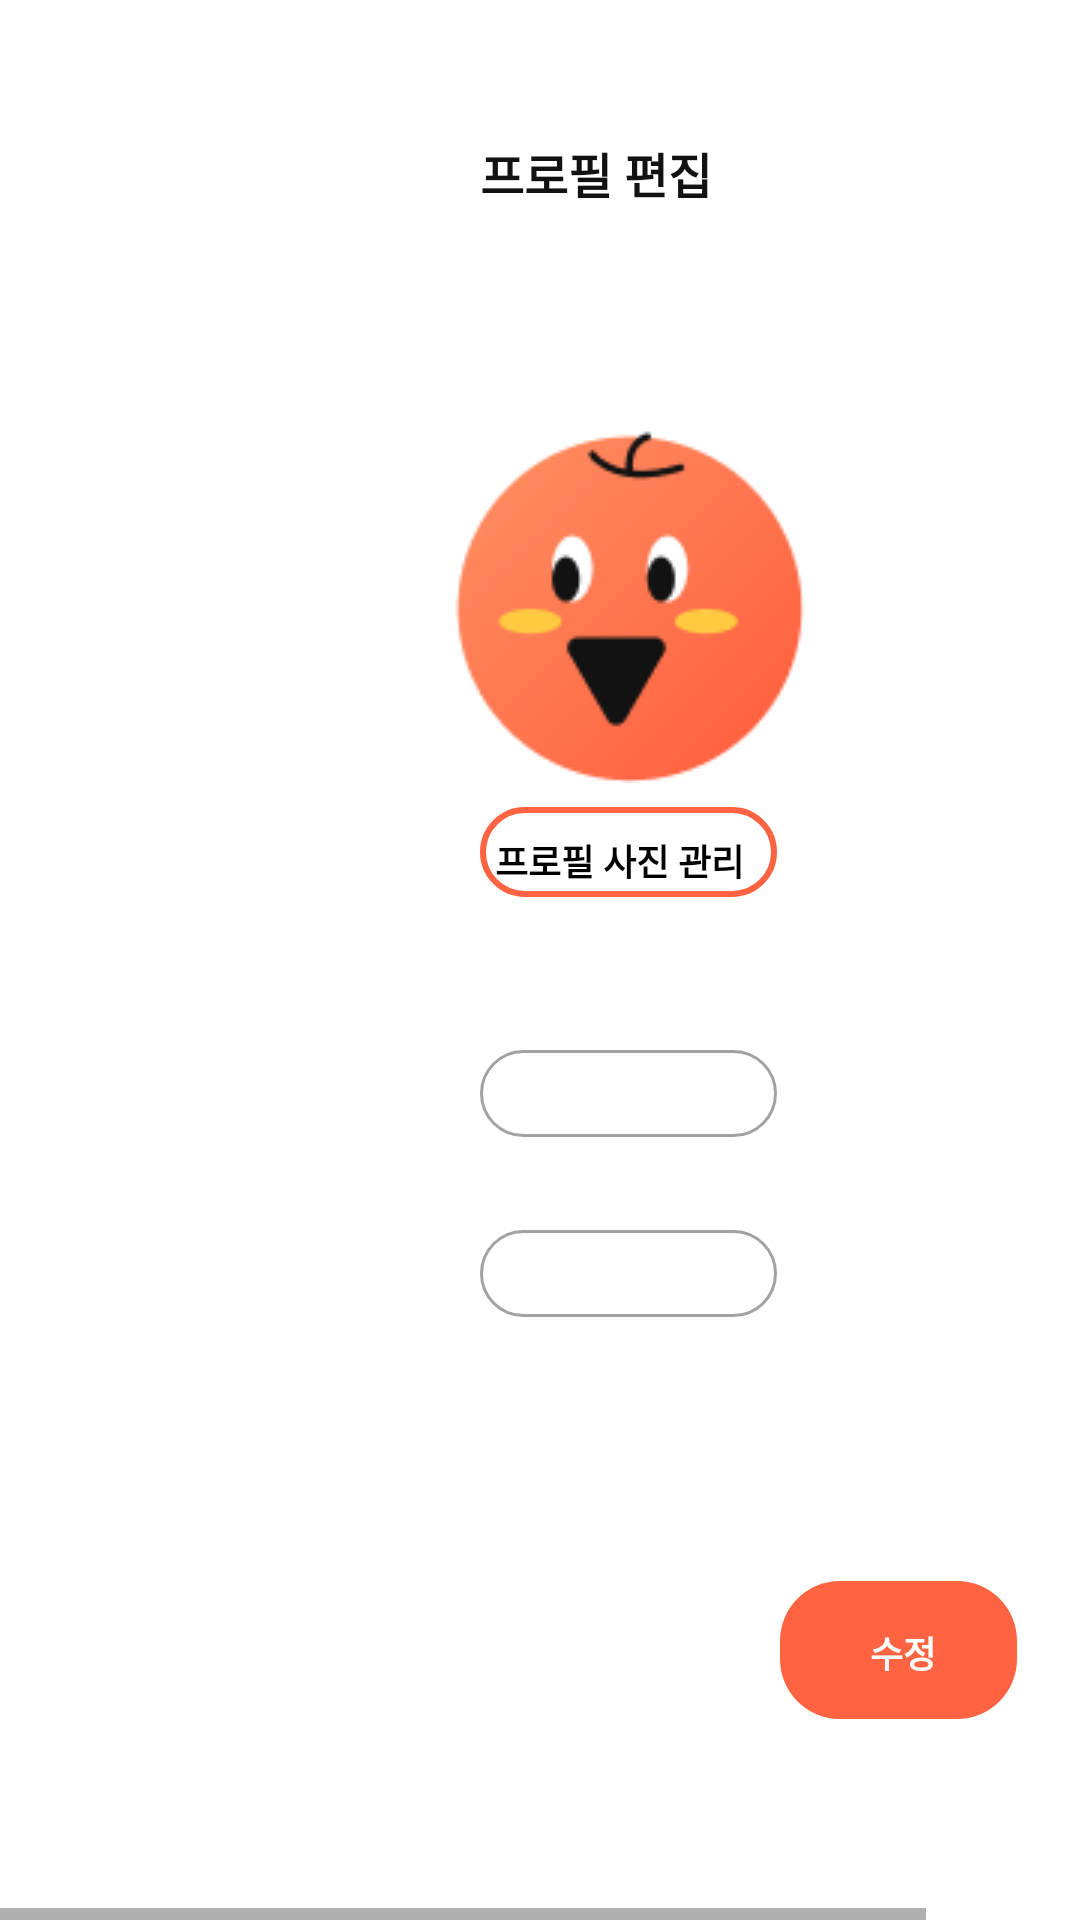

Produce the Android XML layout that renders to this screen, including the resource entries it uses.
<!-- AndroidManifest.xml: application theme AppTheme -->
<!-- res/layout/profileedit_x.xml -->
<HorizontalScrollView xmlns:android="http://schemas.android.com/apk/res/android" xmlns:tools="http://schemas.android.com/tools"
	android:layout_width="match_parent" android:layout_height="wrap_content" >
	
	<ScrollView android:id="@+id/profileedit_x"
		android:layout_width="wrap_content"
		android:layout_height="match_parent" >

		<RelativeLayout android:id="@+id/content_container"
			android:layout_width="wrap_content"
			android:layout_height="wrap_content" >

			<View
				android:id="@+id/_bg__profileedit_x"
				android:layout_width="420dp"
				android:layout_height="640dp"
				android:layout_marginStart="0dp"
				android:layout_marginTop="0dp"
				android:background="@drawable/_bg__profileedit_x_shape" />

			<View
				android:id="@+id/rectangle_42"
				android:layout_width="79dp"
				android:layout_height="46dp"
				android:layout_marginStart="260dp"
				android:layout_marginTop="527dp"
				android:background="@drawable/rectangle_42_shape" />

			<View
				android:id="@+id/rectangle_40"
				android:layout_width="99dp"
				android:layout_height="29dp"
				android:layout_marginStart="160dp"
				android:layout_marginTop="350dp"
				android:background="@drawable/rectangle_40_shape" />

			<View
				android:id="@+id/rectangle_39"
				android:layout_width="99dp"
				android:layout_height="29dp"
				android:layout_marginStart="160dp"
				android:layout_marginTop="410dp"
				android:background="@drawable/rectangle_39_shape" />

			<ImageView android:id="@+id/backicon9"
				android:src="@drawable/backicon9"
				android:contentDescription="backicon9"
				android:layout_marginStart="13dp"
				android:layout_marginTop="44dp"
				android:layout_width="27dp"
				android:layout_height="27dp" />

			<TextView
				android:id="@+id/t58ttt"
				android:layout_width="99dp"
				android:layout_height="33dp"
				android:layout_marginLeft="160dp"
				android:layout_marginTop="46dp"
				android:fontFamily="Noto Sans"
				android:text="프로필 편집"
				android:textColor="@color/t58ttt_color"
				android:textSize="16sp"
				android:textStyle="bold" />

			<View
				android:id="@+id/rectangle_38"
				android:layout_width="99dp"
				android:layout_height="30dp"
				android:layout_marginStart="160dp"
				android:layout_marginTop="269dp"
				android:background="@drawable/rectangle_38_shape" />

			<TextView
				android:id="@+id/t57ttt"
				android:layout_width="40dp"
				android:layout_height="24dp"
				android:layout_marginLeft="290dp"
				android:layout_marginTop="542dp"
				android:fontFamily="Noto Sans"
				android:text="수정"
				android:textColor="@color/_bg__profileedit_x_color"
				android:textSize="12sp"
				android:textStyle="bold" />

			<TextView
				android:id="@+id/profileimage_edit"
				android:layout_width="101dp"
				android:layout_height="24dp"
				android:layout_marginLeft="165dp"
				android:layout_marginTop="278dp"
				android:fontFamily="Noto Sans"
				android:text="프로필 사진 관리"
				android:textColor="@color/t56ttt_color"
				android:textSize="12sp"
				android:textStyle="bold" />

			<Spinner
				android:id="@+id/spinner_cookinglevel"
				android:layout_width="wrap_content"
				android:layout_height="wrap_content"
				android:layout_marginStart="160dp"
				android:layout_marginTop="410dp"
				android:layout_weight="1" />

			-

			<Spinner
				android:id="@+id/spinner_favor_food"
				android:layout_width="wrap_content"
				android:layout_height="wrap_content"
				android:layout_marginStart="160dp"
				android:layout_marginTop="350dp"
				android:layout_weight="1" />

			<ImageView
				android:id="@+id/myicon2"
				android:layout_width="121dp"
				android:layout_height="121dp"
				android:layout_marginStart="150dp"
				android:layout_marginTop="140dp"
				android:contentDescription="myicon2"
				android:src="@drawable/myicon2" />

		</RelativeLayout>

	</ScrollView>
</HorizontalScrollView>
<!-- resources referenced by this layout -->
<resources>
  <color name="_bg__profileedit_x_color">#FFFFFF</color>
  <color name="t56ttt_color">#000000</color>
  <color name="t58ttt_color">#121212</color>
  <!-- drawable _bg__profileedit_x_shape (drawable-nodpi) -->
  <?xml version="1.0" encoding="utf-8"?>
  <shape xmlns:android="http://schemas.android.com/apk/res/android"
  	android:shape="rectangle" >
  	<solid android:color="@color/white" />
  </shape>
  <!-- drawable myicon2: png bitmap (drawable, 8190 bytes) -->
  <!-- drawable rectangle_38_shape (drawable-nodpi) -->
  <?xml version="1.0" encoding="utf-8"?>
  <shape xmlns:android="http://schemas.android.com/apk/res/android"
  	android:shape="rectangle" >
  	<corners android:radius="15dp" />
  	<stroke android:color="#ff6341" android:width="2dp" />
  	<solid android:color="@color/white" />
  </shape>
  <!-- drawable rectangle_39_shape (drawable-nodpi) -->
  <?xml version="1.0" encoding="utf-8"?>
  <shape xmlns:android="http://schemas.android.com/apk/res/android"
  	android:shape="rectangle" >
  	<corners android:radius="15dp" />
  	<stroke android:color="#a2a2a2" android:width="1dp" />
  	<solid android:color="@color/white" />
  </shape>
  <!-- drawable rectangle_40_shape (drawable-nodpi) -->
  <?xml version="1.0" encoding="utf-8"?>
  <shape xmlns:android="http://schemas.android.com/apk/res/android"
  	android:shape="rectangle" >
  	<corners android:radius="15dp" />
  	<stroke android:color="#a2a2a2" android:width="1dp" />
  	<solid android:color="@color/white" />
  </shape>
  <!-- drawable rectangle_42_shape (drawable-nodpi) -->
  <?xml version="1.0" encoding="utf-8"?>
  <shape xmlns:android="http://schemas.android.com/apk/res/android"
  	android:shape="rectangle" >
  	<corners android:radius="20dp" />
  	<solid android:color="@color/rectangle_42_color" />
  </shape>
  <style name="AppTheme" parent="Theme.AppCompat.Light.DarkActionBar">
  		<item name="colorPrimary">@color/colorPrimary</item>
  		<item name="colorPrimaryDark">@color/colorPrimaryDark</item>
  		<item name="colorAccent">@color/colorAccent</item>
  	</style>
  <color name="white">#FFFFFFFF</color>
  <color name="rectangle_42_color">#FF6341</color>
  <color name="colorPrimary">#008577</color>
  <color name="colorPrimaryDark">#00574B</color>
  <color name="colorAccent">#D81B60</color>
</resources>
